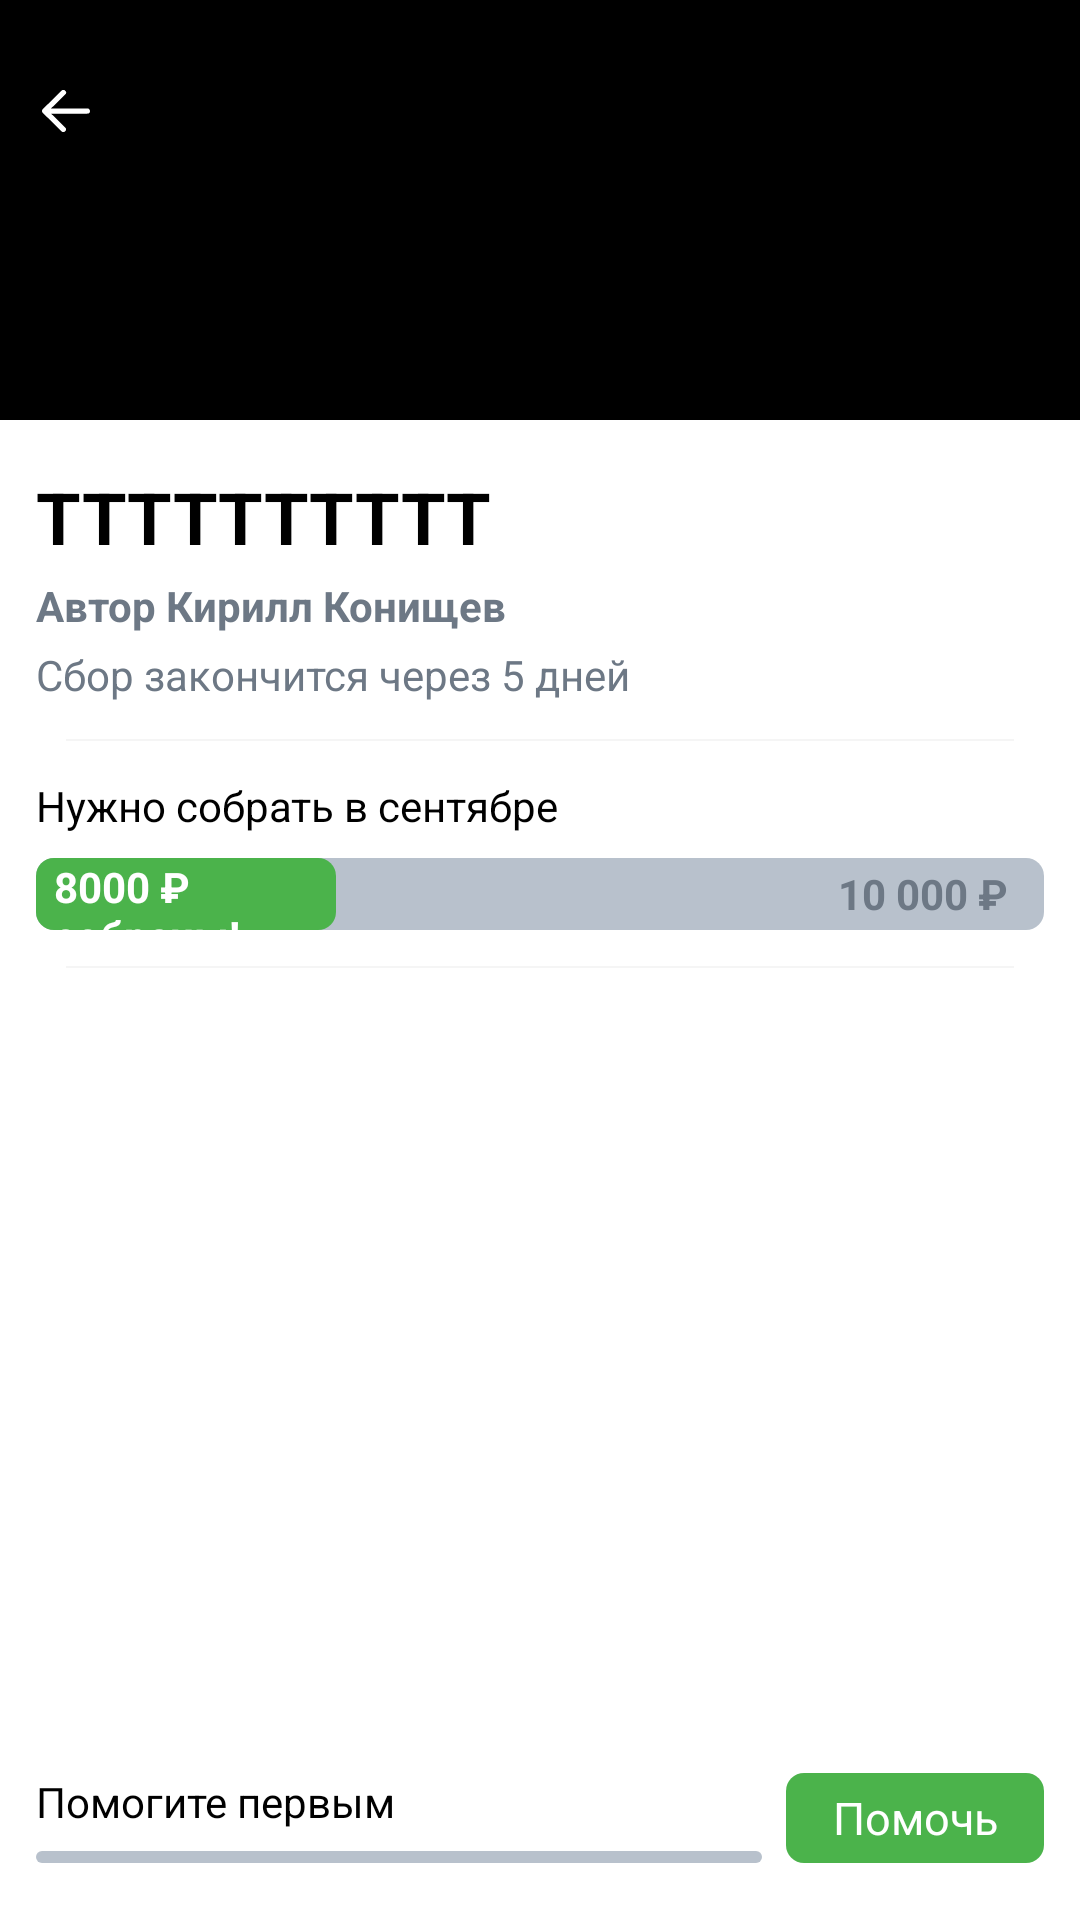

Here is an Android app screen rendered from its layout file. Give the layout XML and the strings, colors and styles it references.
<!-- AndroidManifest.xml: activity theme AppTheme.TransperentStatusBar -->
<!-- res/layout/activity_view_collect.xml -->
<?xml version="1.0" encoding="utf-8"?>
<androidx.coordinatorlayout.widget.CoordinatorLayout xmlns:android="http://schemas.android.com/apk/res/android"
    xmlns:app="http://schemas.android.com/apk/res-auto"
    xmlns:tools="http://schemas.android.com/tools"
    android:layout_width="match_parent"
    android:orientation="vertical"
    android:layout_height="match_parent"
    android:fitsSystemWindows="true"
    tools:context=".ViewCollectActivity">

    <androidx.core.widget.NestedScrollView
        android:layout_width="match_parent"
        android:layout_height="wrap_content">
        <LinearLayout
            android:orientation="vertical"
            android:layout_width="match_parent"
            android:layout_height="wrap_content">
            <androidx.coordinatorlayout.widget.CoordinatorLayout
                android:layout_width="match_parent"
                android:layout_height="140dp">
                <ImageView
                    android:scaleType="centerCrop"
                    android:id="@+id/image"
                    android:src="@color/Black"
                    android:layout_width="match_parent"
                    android:layout_height="match_parent"/>
                <ImageView
                    android:clickable="true"
                    android:padding="14dp"
                    android:id="@+id/back"
                    android:tint="@color/White"
                    android:background="?selectableItemBackgroundBorderless"
                    android:layout_marginTop="15dp"
                    android:layout_gravity="top|left"
                    android:src="@drawable/ic_back"
                    android:layout_width="44dp"
                    android:layout_height="44dp"/>
            </androidx.coordinatorlayout.widget.CoordinatorLayout>
            <LinearLayout
                android:layout_marginTop="16dp"
                android:layout_marginLeft="12dp"
                android:layout_marginRight="12dp"
                android:orientation="vertical"
                android:layout_width="match_parent"
                android:layout_height="wrap_content">
                <TextView
                    android:id="@+id/name"
                    android:textStyle="bold"
                    android:textColor="@color/Black"
                    android:text="TTTTTTTTTT"
                    android:textSize="24sp"
                    android:layout_width="wrap_content"
                    android:layout_height="wrap_content"/>
                <TextView
                    android:textColor="@color/Gray"
                    android:textStyle="bold"
                    android:text="Автор Кирилл Конищев"
                    android:textSize="14sp"
                    android:layout_marginTop="4dp"
                    android:layout_width="wrap_content"
                    android:layout_height="wrap_content"/>
                <TextView
                    android:textColor="@color/Gray"
                    android:id="@+id/text_deadline"
                    android:text="Сбор закончится через 5 дней"
                    android:textSize="14sp"
                    android:layout_marginTop="4dp"
                    android:layout_width="wrap_content"
                    android:layout_height="wrap_content"/>
                <View
                    android:background="@color/GrayLight"
                    android:layout_width="match_parent"
                    android:layout_marginLeft="10dp"
                    android:layout_marginRight="10dp"
                    android:layout_marginTop="12dp"
                    android:layout_marginBottom="12dp"
                    android:layout_height="0.7dp"/>
                <TextView
                    android:id="@+id/deadline"
                    android:textColor="@color/Black"
                    android:layout_marginBottom="8dp"
                    android:text="Нужно собрать в сентябре"
                    android:layout_width="wrap_content"
                    android:layout_height="wrap_content"/>
                <androidx.coordinatorlayout.widget.CoordinatorLayout
                    android:layout_width="match_parent"
                    android:layout_gravity="center"
                    android:id="@+id/progress_bg"
                    android:background="@drawable/gray_bg_progress"
                    android:layout_height="24dp">
                    <TextView
                        android:id="@+id/end_sum"
                        android:layout_marginRight="12dp"
                        android:layout_gravity="center|right"
                        android:textColor="@color/Gray"
                        android:textSize="14sp"
                        android:textStyle="bold"
                        android:text="10 000 ₽"
                        android:layout_width="wrap_content"
                        android:layout_height="wrap_content"/>
                    <RelativeLayout
                        android:layout_width="100dp"
                        android:id="@+id/progress"
                        android:background="@drawable/green_outline"
                        android:layout_height="match_parent">
                        <TextView
                            android:layout_centerInParent="true"
                            android:id="@+id/complete_sum"
                            android:layout_marginRight="12dp"
                            android:layout_gravity="center"
                            android:textColor="@color/White"
                            android:textStyle="bold"
                            android:textSize="14sp"
                            android:text="8000 ₽ собраны!"
                            android:layout_width="wrap_content"
                            android:layout_height="wrap_content"/>
                        <TextView
                            android:layout_centerVertical="true"
                            android:layout_alignParentEnd="true"
                            android:visibility="gone"
                            android:id="@+id/real_sum"
                            android:layout_marginRight="12dp"
                            android:layout_gravity="center|right"
                            android:textColor="@color/White"
                            android:textStyle="bold"
                            android:textSize="14sp"
                            android:text="8000 ₽"
                            android:layout_width="wrap_content"
                            android:layout_height="wrap_content"/>
                    </RelativeLayout>
                </androidx.coordinatorlayout.widget.CoordinatorLayout>
                <View
                    android:background="@color/GrayLight"
                    android:layout_width="match_parent"
                    android:layout_marginLeft="10dp"
                    android:layout_marginRight="10dp"
                    android:layout_marginTop="12dp"
                    android:layout_marginBottom="12dp"
                    android:layout_height="0.7dp"/>
                <TextView
                    android:id="@+id/desc"
                    android:layout_marginTop="12dp"
                    android:textColor="@color/Black"
                    android:layout_width="match_parent"
                    android:layout_height="wrap_content">

                </TextView>
            </LinearLayout>
        </LinearLayout>


    </androidx.core.widget.NestedScrollView>

    <androidx.coordinatorlayout.widget.CoordinatorLayout
        android:layout_width="match_parent"
        android:layout_gravity="bottom"
        android:background="@color/White"
        android:layout_height="68dp">
        <RelativeLayout
            android:layout_gravity="center"
            android:layout_width="match_parent"
            android:layout_height="wrap_content">
            <LinearLayout
                android:orientation="vertical"
                android:layout_marginLeft="12dp"
                android:gravity="center|left"
                android:layout_marginRight="106dp"
                android:layout_width="match_parent"
                android:layout_height="wrap_content">
                <TextView
                    android:id="@+id/progress_text"
                    android:textColor="@color/Black"
                    android:text="Помогите первым"
                    android:layout_width="wrap_content"
                    android:layout_height="wrap_content"/>
                <ProgressBar
                    android:id="@+id/progress_small"
                    style="?android:attr/progressBarStyleHorizontal"
                    android:progressDrawable="@drawable/custom_progress_green"
                    android:layout_marginTop="7dp"
                    android:layout_width="match_parent"
                    android:layout_height="4dp"/>
            </LinearLayout>
            <RelativeLayout
                android:layout_alignParentEnd="true"
                android:id="@+id/button_helping"
                android:clickable="true"
                android:layout_marginRight="12dp"
                android:background="@drawable/green_outline"
                android:layout_width="86dp"
                android:layout_height="30dp">
                <TextView
                    android:background="?attr/selectableItemBackgroundBorderless"
                    android:gravity="center"
                    android:textSize="15sp"
                    android:textColor="@color/White"
                    android:text="Помочь"
                    android:layout_width="133dp"
                    android:layout_height="36dp"/>
            </RelativeLayout>
        </RelativeLayout>
    </androidx.coordinatorlayout.widget.CoordinatorLayout>
</androidx.coordinatorlayout.widget.CoordinatorLayout>
<!-- resources referenced by this layout -->
<resources>
  <color name="Black">#000</color>
  <color name="Gray">#6D7885</color>
  <color name="GrayLight">#F5F5F5</color>
  <color name="White">#fff</color>
  <!-- drawable custom_progress_green (drawable) -->
  <?xml version="1.0" encoding="utf-8"?>
  <layer-list xmlns:android="http://schemas.android.com/apk/res/android">
  
      
      <item android:id="@android:id/background">
          <shape android:shape="rectangle">
              <solid android:color="#B8C1CC"/>
              <corners android:radius="2dp"/>
          </shape>
      </item>
  
      
      <item android:id="@android:id/progress">
          <clip>
              <shape android:shape="rectangle">
                  <solid android:color="#4BB34B"/>
                  <corners android:radius="2dp"/>
              </shape>
          </clip>
      </item>
  </layer-list>
  <!-- drawable gray_bg_progress (drawable) -->
  <?xml version="1.0" encoding="utf-8"?>
  <shape android:shape="rectangle" xmlns:android="http://schemas.android.com/apk/res/android">
      <corners android:radius="6dp"/>
      <solid android:color="#B8C1CC"/>
  </shape>
  <!-- drawable green_outline (drawable) -->
  <?xml version="1.0" encoding="utf-8"?>
  <shape android:shape="rectangle" xmlns:android="http://schemas.android.com/apk/res/android">
      <corners android:radius="6dp"/>
      <solid android:color="#4BB34B"/>
  </shape>
  <!-- drawable ic_back (drawable) -->
  <vector xmlns:android="http://schemas.android.com/apk/res/android"
      android:width="18dp"
      android:height="16dp"
      android:viewportWidth="18"
      android:viewportHeight="16">
    <path
        android:pathData="M7.293,0.293a1,1 0,1 1,1.414 1.414L3.414,7L17,7a1,1 0,0 1,0.993 0.883L18,8a1,1 0,0 1,-1 1L3.414,9l5.293,5.293a1,1 0,0 1,0.083 1.32l-0.083,0.094a1,1 0,0 1,-1.414 0l-7,-7 -0.073,-0.082A1,1 0,0 1,0 8l0,0.09q0,-0.035 0,-0.07L0,8a1.02,1.02 0,0 1,0.125 -0.484A0.878,0.878 0,0 1,0.2 7.4a1,1 0,0 1,0.1 -0.112l-0.08,0.09a0.971,0.971 0,0 1,0.08 -0.09Z"
        android:fillColor="#3f8ae0"/>
  </vector>
  <style name="AppTheme.TransperentStatusBar" parent="AppTheme">
          <item name="android:windowLightStatusBar" tools:targetApi="m">false</item>
          <item name="android:windowTranslucentStatus">true</item>
          <item name="android:windowTranslucentNavigation">true</item>
      </style>
  <style name="AppTheme" parent="Theme.MaterialComponents.Light.NoActionBar">
          
          <item name="android:windowLightStatusBar" tools:targetApi="m">true</item>
          <item name="android:statusBarColor">@color/White</item>
          <item name="colorPrimary">@color/colorPrimary</item>
          <item name="colorPrimaryDark">@color/colorPrimaryDark</item>
  
          <item name="colorAccent">@color/colorAccent</item>
      </style>
  <color name="colorPrimary">#4986CC</color>
  <color name="colorPrimaryDark">#3700B3</color>
  <color name="colorAccent">#4986CC</color>
</resources>
